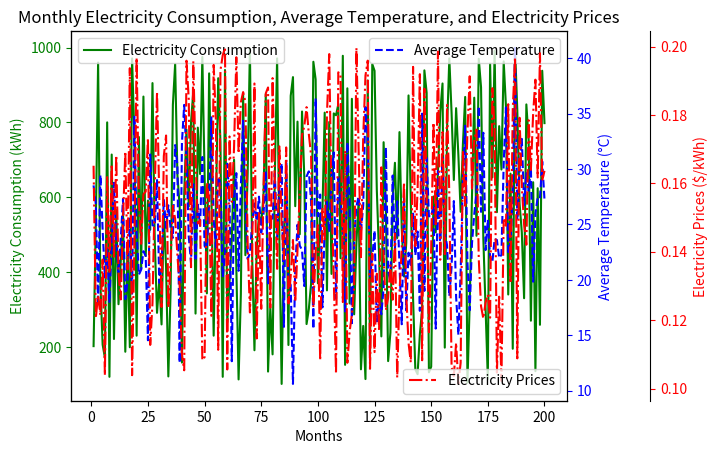

Reproduce this figure in Python.
import matplotlib.pyplot as plt
import numpy as np

# Generate the x-values (months)
months = np.arange(1, 201)

# Generate the datasets
np.random.seed(42)  # For reproducibility

# Dataset 1: Monthly Electricity Consumption
electricity_consumption = np.random.randint(100, 1000, size=200)  # Random consumption values (kWh)

# Dataset 2: Average Temperature
average_temperature = np.random.normal(25, 5, size=200)  # Random temperature values (°C)

# Dataset 3: Monthly Electricity Prices
electricity_prices = np.random.uniform(0.10, 0.20, size=200)  # Random price values ($/kWh)

# Create the figure and axes objects
fig, ax1 = plt.subplots()

# Plot Monthly Electricity Consumption on the primary y-axis
ax1.plot(months, electricity_consumption, 'g-', label='Electricity Consumption')
ax1.set_xlabel('Months')
ax1.set_ylabel('Electricity Consumption (kWh)', color='g')
ax1.tick_params('y', colors='g')

# Create a secondary y-axis
ax2 = ax1.twinx()

# Plot Average Temperature on the secondary y-axis
ax2.plot(months, average_temperature, 'b--', label='Average Temperature')
ax2.set_ylabel('Average Temperature (°C)', color='b')
ax2.tick_params('y', colors='b')

# Create a third y-axis
ax3 = ax1.twinx()
ax3.spines['right'].set_position(('outward', 60))

# Plot Monthly Electricity Prices on the third y-axis
ax3.plot(months, electricity_prices, 'r-.', label='Electricity Prices')
ax3.set_ylabel('Electricity Prices ($/kWh)', color='r')
ax3.tick_params('y', colors='r')

# Display legends and title
ax1.legend(loc='upper left')
ax2.legend(loc='upper right')
ax3.legend(loc='lower right')
plt.title('Monthly Electricity Consumption, Average Temperature, and Electricity Prices')

# Show the plot
plt.show()
